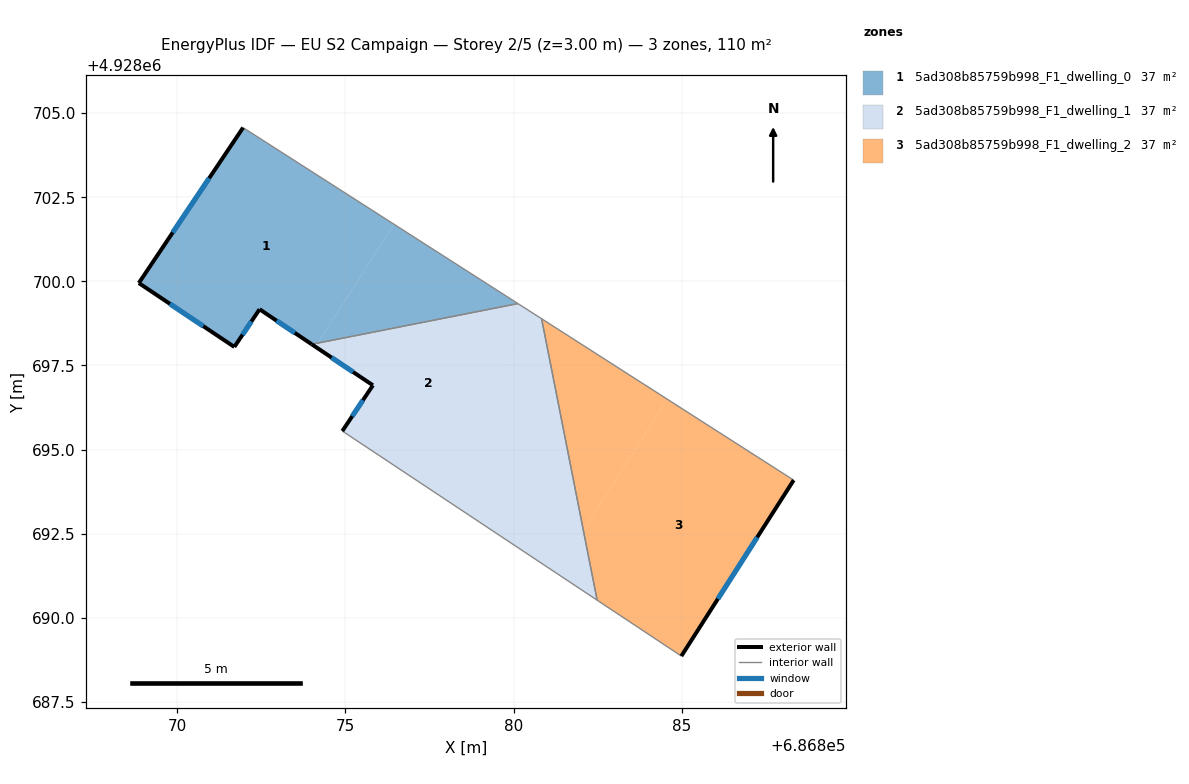
=== STOREY PLAN SPEC (per zone: floor XY polygon, exterior-wall plan segments, windows/doors) ===
zone 1: 5ad308b85759b998_F1_dwelling_0  (36.7 m²)
  floor: (686874.18, 4928698.16) (686876.44, 4928701.70) (686871.96, 4928704.57) (686868.86, 4928699.95) (686871.70, 4928698.05) (686872.45, 4928699.17) (686874.00, 4928698.13)
  floor: (686880.13, 4928699.34) (686876.44, 4928701.70) (686874.18, 4928698.16)
  exterior wall: (686871.70, 4928698.05) – (686868.86, 4928699.95)  [3.4 m]
    window: (686870.77, 4928698.67) – (686869.78, 4928699.33)  [1.3 m²]
  exterior wall: (686868.86, 4928699.95) – (686871.96, 4928704.57)  [5.6 m]
    window: (686869.87, 4928701.45) – (686870.95, 4928703.07)  [2.0 m²]
  exterior wall: (686874.00, 4928698.13) – (686872.45, 4928699.17)  [1.9 m]
    window: (686873.50, 4928698.47) – (686872.95, 4928698.83)  [0.7 m²]
  exterior wall: (686872.45, 4928699.17) – (686871.70, 4928698.05)  [1.3 m]
    window: (686872.20, 4928698.80) – (686871.94, 4928698.41)  [0.5 m²]
  interior walls: 2
zone 2: 5ad308b85759b998_F1_dwelling_1  (36.7 m²)
  floor: (686877.50, 4928693.83) (686880.77, 4928698.93) (686880.13, 4928699.34) (686874.18, 4928698.16) (686874.11, 4928698.05) (686875.82, 4928696.91) (686874.91, 4928695.55)
  floor: (686881.27, 4928691.33) (686882.07, 4928692.59) (686880.83, 4928698.89) (686880.77, 4928698.93) (686877.50, 4928693.83)
  floor: (686882.48, 4928690.52) (686882.07, 4928692.59) (686881.27, 4928691.33)
  exterior wall: (686874.91, 4928695.55) – (686875.82, 4928696.91)  [1.6 m]
    window: (686875.20, 4928695.99) – (686875.52, 4928696.47)  [0.6 m²]
  exterior wall: (686875.82, 4928696.91) – (686874.00, 4928698.13)  [2.2 m]
    window: (686875.23, 4928697.31) – (686874.59, 4928697.73)  [0.8 m²]
  interior walls: 4
zone 3: 5ad308b85759b998_F1_dwelling_2  (36.7 m²)
  floor: (686882.07, 4928692.59) (686884.57, 4928696.49) (686880.83, 4928698.89)
  floor: (686884.99, 4928688.86) (686888.33, 4928694.09) (686884.57, 4928696.49) (686882.07, 4928692.59) (686882.48, 4928690.52)
  exterior wall: (686888.33, 4928694.09) – (686884.99, 4928688.86)  [6.2 m]
    window: (686887.24, 4928692.39) – (686886.07, 4928690.56)  [2.3 m²]
  interior walls: 3

=== DERIVED (storey summary) ===
Building: EU S2 Campaign
Storey: 2 of 5  (floor level z = 3.00 m)
Storey gross floor area: 110.1 m²
Zones on this storey: 3
  - 5ad308b85759b998_F1_dwelling_0: floor 36.7 m²; exterior wall 12.2 m (36.6 m²); 4 window(s) 4.5 m²; WWR 12.2%
  - 5ad308b85759b998_F1_dwelling_1: floor 36.7 m²; exterior wall 3.8 m (11.5 m²); 2 window(s) 1.4 m²; WWR 12.2%
  - 5ad308b85759b998_F1_dwelling_2: floor 36.7 m²; exterior wall 6.2 m (18.6 m²); 1 window(s) 2.3 m²; WWR 12.2%
Zone adjacency (shared interzone walls):
  - 5ad308b85759b998_F1_dwelling_0 ↔ 5ad308b85759b998_F1_dwelling_1
  - 5ad308b85759b998_F1_dwelling_1 ↔ 5ad308b85759b998_F1_dwelling_2